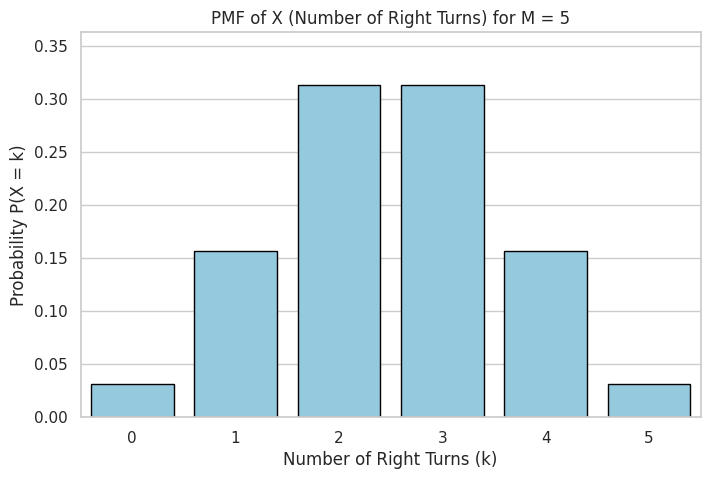
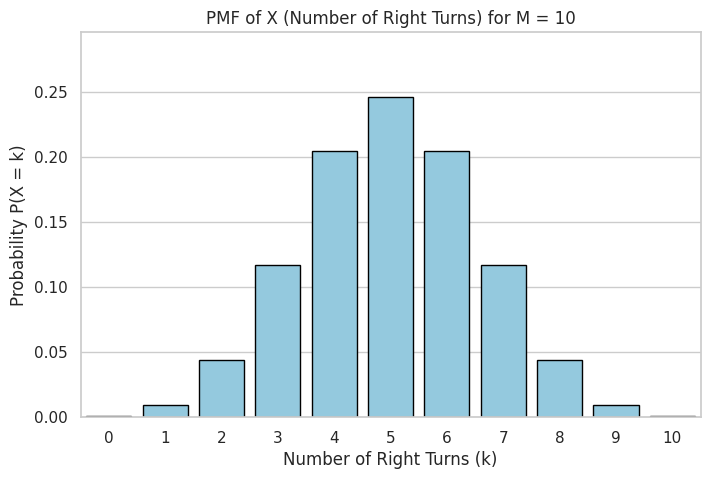
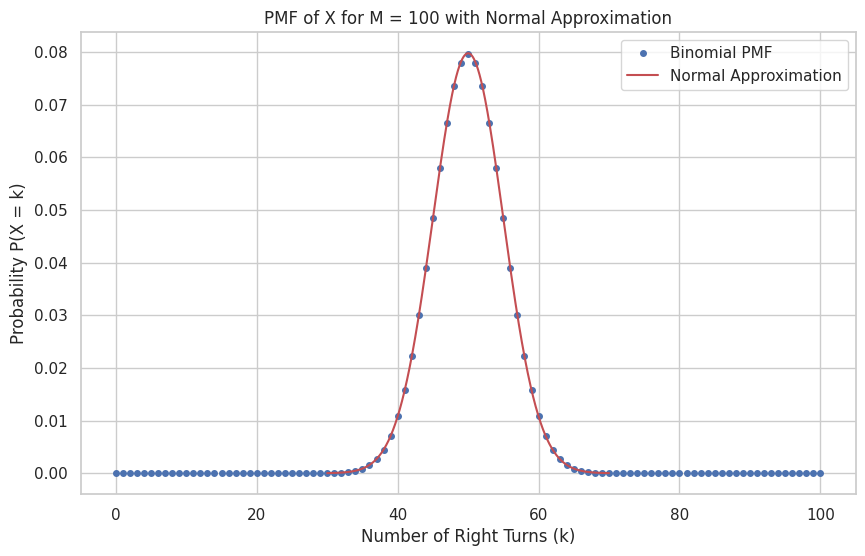

These charts were generated, in order, by the following Python code:
import numpy as np
import matplotlib.pyplot as plt
import seaborn as sns
from scipy.stats import binom

# Set the style for seaborn
sns.set(style="whitegrid")

def plot_binomial_pmf(M):
    # Parameters
    n = M
    p = 0.5
    k = np.arange(0, n+1)
    pmf = binom.pmf(k, n, p)
    
    # Plotting
    plt.figure(figsize=(8, 5))
    sns.barplot(x=k, y=pmf, color='skyblue', edgecolor='black')
    plt.title(f'PMF of X (Number of Right Turns) for M = {M}')
    plt.xlabel('Number of Right Turns (k)')
    plt.ylabel('Probability P(X = k)')
    plt.xticks(k)
    plt.ylim(0, pmf.max() + 0.05)
    plt.show()

# Plot for M = 5
plot_binomial_pmf(5)

# Plot for M = 10
plot_binomial_pmf(10)

# Plot for M = 100
# For M=100, to visualize the PMF effectively, we can use a line plot
def plot_binomial_pmf_large(M):
    n = M
    p = 0.5
    k = np.arange(0, n+1)
    pmf = binom.pmf(k, n, p)
    
    plt.figure(figsize=(10, 6))
    plt.plot(k, pmf, 'o', markersize=4, label='Binomial PMF')
    
    # Overlay the normal distribution approximation
    mu = n * p
    sigma = np.sqrt(n * p * (1 - p))
    x = np.linspace(mu - 4*sigma, mu + 4*sigma, 1000)
    plt.plot(x, 1/(sigma * np.sqrt(2 * np.pi)) * np.exp(- (x - mu)**2 / (2 * sigma**2)),
             'r-', label='Normal Approximation')
    
    plt.title(f'PMF of X for M = {M} with Normal Approximation')
    plt.xlabel('Number of Right Turns (k)')
    plt.ylabel('Probability P(X = k)')
    plt.legend()
    plt.show()

plot_binomial_pmf_large(100)
